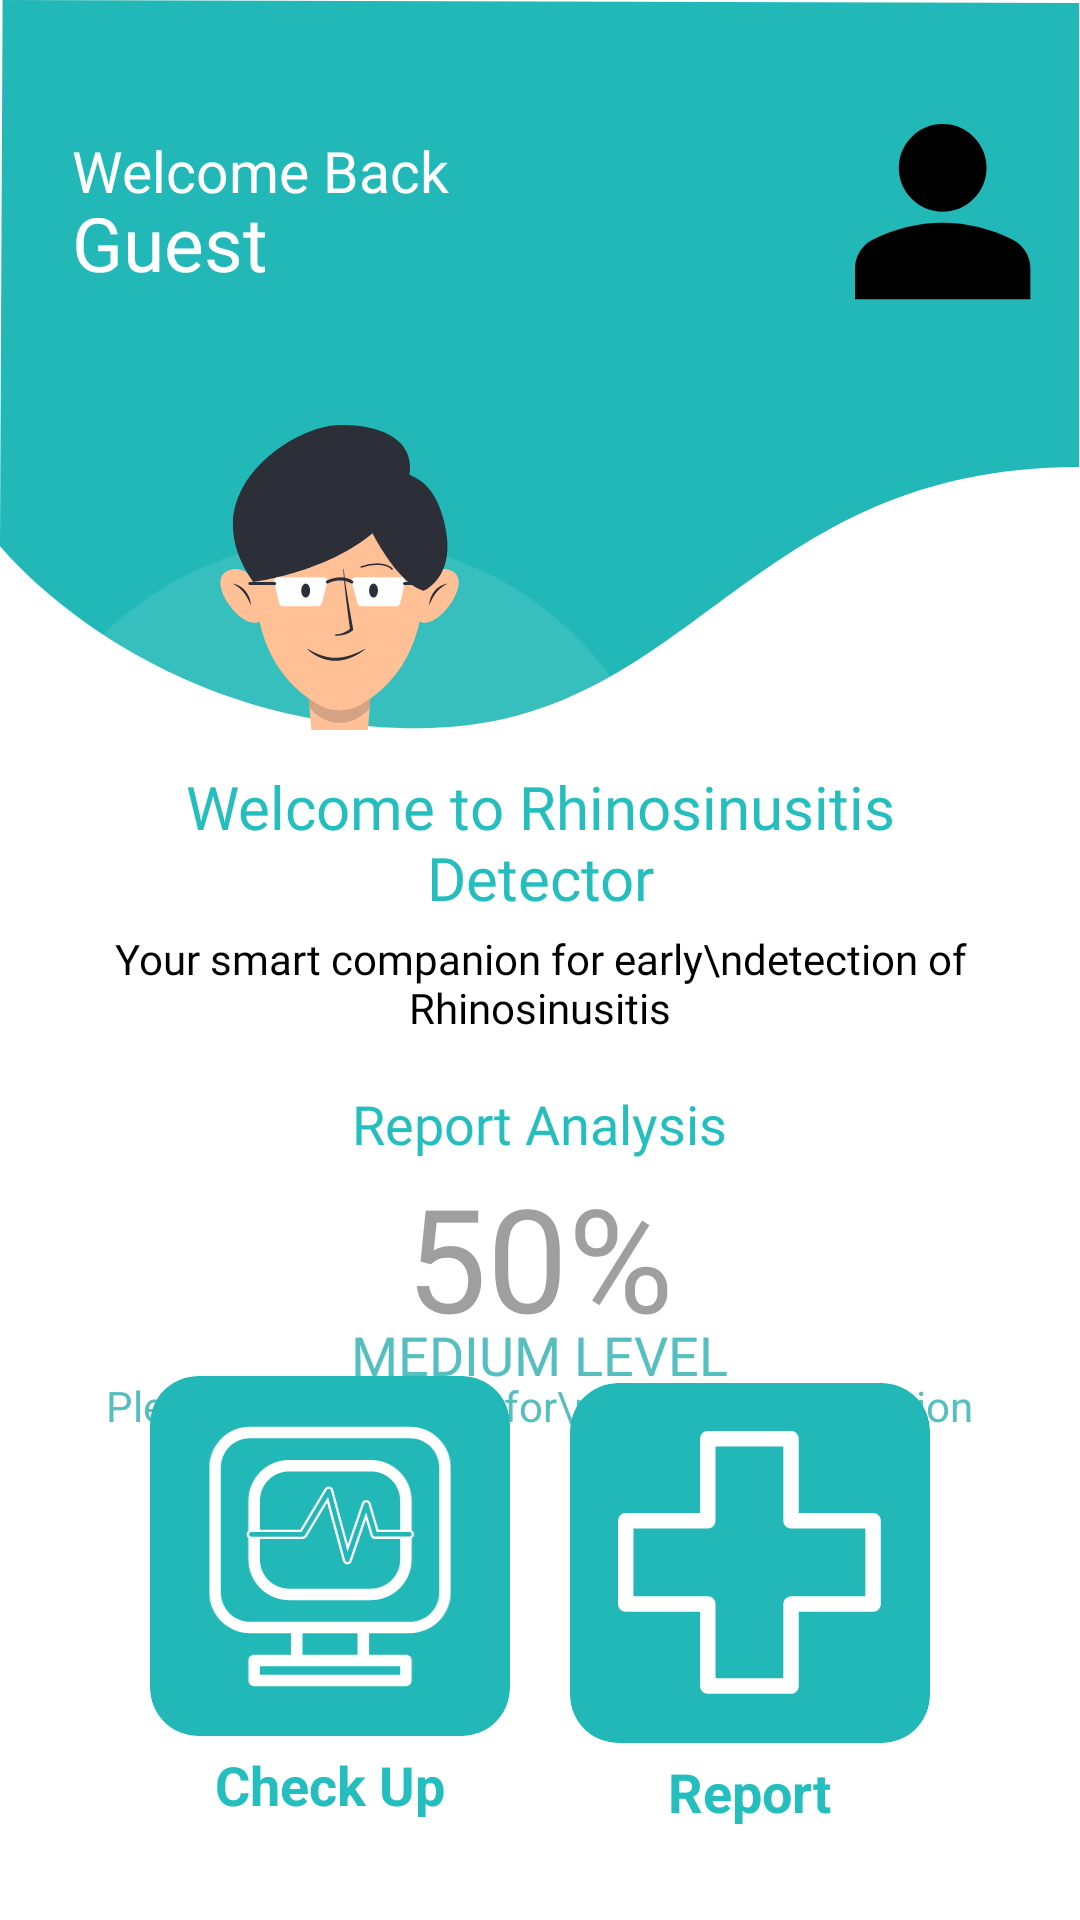

The Android layout XML behind this screen, and the referenced resources:
<!-- AndroidManifest.xml: application theme Theme.AML -->
<!-- res/layout/fragment_homepage.xml -->
<?xml version="1.0" encoding="utf-8"?>
<androidx.constraintlayout.widget.ConstraintLayout xmlns:android="http://schemas.android.com/apk/res/android"
    xmlns:app="http://schemas.android.com/apk/res-auto"
    xmlns:tools="http://schemas.android.com/tools"
    android:id="@+id/homepage_root"
    android:layout_width="match_parent"
    android:layout_height="match_parent"
    android:background="@color/white"
    tools:context=".homepage.HomepageFragment">

    
    <LinearLayout
        android:id="@+id/header_section"
        android:layout_width="0dp"
        android:layout_height="0dp"
        android:orientation="vertical"
        android:background="@drawable/vector__8_"
        app:layout_constraintTop_toTopOf="parent"
        app:layout_constraintStart_toStartOf="parent"
        app:layout_constraintEnd_toEndOf="parent"
        app:layout_constraintHeight_percent="0.38">

        
        <LinearLayout
            android:layout_width="match_parent"
            android:layout_height="wrap_content"
            android:orientation="horizontal"
            android:paddingHorizontal="16dp"
            android:layout_marginTop="16dp"
            android:paddingTop="8dp">


            <LinearLayout
                android:layout_width="0dp"
                android:layout_height="wrap_content"
                android:layout_weight="1"
                android:orientation="vertical"
                android:layout_marginVertical="20dp">

                <TextView
                    android:layout_width="wrap_content"
                    android:layout_height="wrap_content"
                    android:text="Welcome Back"
                    android:textSize="19sp"
                    android:fontFamily="@font/montserrat_regular"
                    android:textColor="@color/white"
                    android:paddingStart="8dp" />

                <TextView
                    android:id="@+id/tv_username"
                    android:layout_width="wrap_content"
                    android:layout_height="wrap_content"
                    android:text="Guest"
                    android:textSize="25sp"
                    android:fontFamily="@font/montserrat_extrabold"
                    android:textColor="@color/white"
                    android:paddingStart="8dp"
                    android:layout_marginTop="-6dp" />
            </LinearLayout>

            <ImageView
                android:id="@+id/imgProfileIcon"
                android:layout_width="59dp"
                android:layout_height="59dp"
                android:layout_gravity="center_vertical"
                android:background="@drawable/shape_round"
                android:clipToOutline="true"
                android:scaleType="centerCrop"
                android:src="@drawable/ic_guest" />
        </LinearLayout>

        <ImageView
            android:layout_width="220dp"
            android:layout_height="250dp"
            android:layout_gravity="center_horizontal"
            android:layout_marginTop="24dp"
            android:layout_marginEnd="67dp"
            android:background="@drawable/group__1_" />
    </LinearLayout>

    
    <LinearLayout
        android:id="@+id/middle_content"
        android:layout_width="0dp"
        android:layout_height="wrap_content"
        android:orientation="vertical"
        android:gravity="center_horizontal"
        android:paddingHorizontal="24dp"
        android:layout_marginTop="0dp"
        android:paddingTop="0dp"
        app:layout_constraintTop_toBottomOf="@id/header_section"
        app:layout_constraintStart_toStartOf="parent"
        app:layout_constraintEnd_toEndOf="parent">

        <TextView
            android:layout_width="wrap_content"
            android:layout_height="wrap_content"
            android:text="Welcome to Rhinosinusitis Detector"
            android:textSize="20sp"
            android:fontFamily="@font/montserrat_bold"
            android:gravity="center"
            android:textColor="#25BEBE"
            android:layout_marginTop="12dp" />

        <TextView
            android:layout_width="wrap_content"
            android:layout_height="wrap_content"
            android:text="Your smart companion for early\ndetection of Rhinosinusitis"
            android:textAlignment="center"
            android:textSize="14sp"
            android:fontFamily="@font/montserrat_medium"
            android:textColor="@color/black"
            android:layout_marginTop="4dp" />

        
        <LinearLayout
            android:layout_width="match_parent"
            android:layout_height="wrap_content"
            android:orientation="vertical"
            android:background="@drawable/shape_yellow_card"
            android:padding="5dp"
            android:layout_marginTop="12dp"
            android:gravity="center"
            android:backgroundTint="#FFFF00">

            <TextView
                android:layout_width="wrap_content"
                android:layout_height="wrap_content"
                android:text="Report Analysis"
                android:fontFamily="@font/montserrat_bolditalic"
                android:textColor="#25BEBE"
                android:textSize="18sp"
                android:layout_gravity="center" />

            <TextView
                android:id="@+id/tvPercentage"
                android:layout_width="wrap_content"
                android:layout_height="wrap_content"
                android:text="50%"
                android:fontFamily="@font/montserrat_black"
                android:textSize="48sp"
                android:textColor="@color/text_grey"
                android:layout_marginBottom="-16dp" />

            <TextView
                android:id="@+id/tvLevel"
                android:layout_width="wrap_content"
                android:layout_height="wrap_content"
                android:text="MEDIUM LEVEL"
                android:fontFamily="@font/montserrat_black"
                android:textSize="18sp"
                android:textColor="@color/text_teal"
                android:layout_marginTop="4dp"
                android:layout_marginBottom="-5dp" />

            <TextView
                android:id="@+id/tvNote"
                android:layout_width="wrap_content"
                android:layout_height="wrap_content"
                android:text="Please seek a doctor for\ndetailed information"
                android:textSize="14sp"
                android:textAlignment="center"
                android:textColor="@color/text_teal" />
        </LinearLayout>
    </LinearLayout>

    
    <LinearLayout
        android:id="@+id/action_section"
        android:layout_width="0dp"
        android:layout_height="wrap_content"
        android:layout_marginHorizontal="30dp"
        android:layout_marginBottom="36dp"
        android:gravity="center"
        android:orientation="horizontal"
        android:paddingBottom="16dp"
        app:layout_constraintTop_toBottomOf="@id/middle_content"
        app:layout_constraintBottom_toBottomOf="parent"
        app:layout_constraintStart_toStartOf="parent"
        app:layout_constraintEnd_toEndOf="parent"
        app:layout_constraintVertical_bias="0.5"> 

        
        <LinearLayout
            android:layout_width="wrap_content"
            android:layout_height="wrap_content"
            android:layout_marginEnd="20dp"
            android:gravity="center"
            android:orientation="vertical">

            <LinearLayout
                android:id="@+id/layout_checkup"
                android:layout_width="wrap_content"
                android:layout_height="wrap_content"
                android:background="@drawable/shape_teal_card"
                android:clickable="true"
                android:clipToOutline="true"
                android:focusable="true"
                android:orientation="vertical"
                android:padding="16dp">

                <ImageView
                    android:layout_width="88dp"
                    android:layout_height="88dp"
                    android:src="@drawable/ic_checkup"
                    app:tint="@android:color/white" />
            </LinearLayout>

            <TextView
                android:layout_width="wrap_content"
                android:layout_height="wrap_content"
                android:layout_marginTop="4dp"
                android:layout_marginBottom="5dp"
                android:text="Check Up"
                android:textColor="#25BEBE"
                android:textSize="18sp"
                android:textStyle="bold" />
        </LinearLayout>

        
        <LinearLayout
            android:layout_width="wrap_content"
            android:layout_height="wrap_content"
            android:gravity="center"
            android:orientation="vertical">

            <LinearLayout
                android:id="@+id/layout_report"
                android:layout_width="wrap_content"
                android:layout_height="wrap_content"
                android:background="@drawable/shape_teal_card"
                android:clipToOutline="true"
                android:orientation="vertical"
                android:padding="16dp">

                <ImageView
                    android:layout_width="88dp"
                    android:layout_height="88dp"
                    android:src="@drawable/ic_plus"
                    app:tint="@android:color/white" />
            </LinearLayout>

            <TextView
                android:layout_width="wrap_content"
                android:layout_height="wrap_content"
                android:layout_marginTop="4dp"
                android:text="Report"
                android:textColor="#25BEBE"
                android:textSize="18sp"
                android:textStyle="bold" />
        </LinearLayout>

    </LinearLayout>
</androidx.constraintlayout.widget.ConstraintLayout>
<!-- resources referenced by this layout -->
<resources>
  <color name="black">#FF000000</color>
  <color name="text_grey">#9F9F9F</color>
  <color name="text_teal">#55BEBE</color>
  <color name="white">#FFFFFFFF</color>
  <!-- drawable group__1_: vector/xml drawable (drawable, 10838 chars, omitted) -->
  <!-- drawable ic_checkup: vector/xml drawable (drawable, 4850 chars, omitted) -->
  <!-- drawable ic_guest (drawable) -->
  <vector xmlns:android="http://schemas.android.com/apk/res/android"
      android:width="72dp"
      android:height="72dp"
      android:viewportWidth="72"
      android:viewportHeight="72">
    <path
        android:pathData="M35.667,35.667C30.763,35.667 26.564,33.921 23.072,30.428C19.58,26.936 17.833,22.737 17.833,17.833C17.833,12.929 19.58,8.731 23.072,5.239C26.564,1.746 30.763,0 35.667,0C40.571,0 44.769,1.746 48.262,5.239C51.754,8.731 53.5,12.929 53.5,17.833C53.5,22.737 51.754,26.936 48.262,30.428C44.769,33.921 40.571,35.667 35.667,35.667ZM0,71.333V58.85C0,56.324 0.651,54.002 1.953,51.886C3.255,49.77 4.981,48.153 7.133,47.035C11.74,44.732 16.421,43.005 21.177,41.855C25.933,40.705 30.763,40.128 35.667,40.125C40.571,40.122 45.401,40.699 50.156,41.855C54.912,43.011 59.593,44.738 64.2,47.035C66.355,48.15 68.083,49.767 69.385,51.886C70.687,54.005 71.336,56.327 71.333,58.85V71.333H0Z"
        android:fillColor="#000000"/>
  </vector>
  <!-- drawable ic_plus (drawable) -->
  <vector xmlns:android="http://schemas.android.com/apk/res/android"
      android:width="84dp"
      android:height="84dp"
      android:viewportWidth="84"
      android:viewportHeight="84">
    <path
        android:pathData="M2.46,57.51H26.11V81.16C26.11,81.811 26.368,82.435 26.827,82.896C27.286,83.357 27.909,83.617 28.56,83.62H55.06C55.383,83.62 55.702,83.556 56,83.433C56.298,83.309 56.568,83.127 56.796,82.899C57.024,82.67 57.204,82.399 57.326,82.101C57.449,81.802 57.511,81.483 57.51,81.16V57.51H81.17C81.818,57.51 82.44,57.253 82.899,56.796C83.358,56.339 83.617,55.718 83.62,55.07V28.56C83.624,28.235 83.564,27.913 83.442,27.612C83.321,27.31 83.142,27.036 82.914,26.805C82.686,26.573 82.415,26.389 82.115,26.263C81.816,26.137 81.495,26.071 81.17,26.07H57.51V2.45C57.51,1.8 57.252,1.177 56.792,0.718C56.333,0.258 55.71,0 55.06,0H28.56C27.91,0 27.287,0.258 26.828,0.718C26.368,1.177 26.11,1.8 26.11,2.45V26.07H2.46C1.808,26.07 1.182,26.329 0.721,26.791C0.259,27.252 0,27.878 0,28.53V55.07C0.005,55.719 0.267,56.34 0.728,56.797C1.188,57.254 1.811,57.51 2.46,57.51ZM4.91,31.01H28.56C29.211,31.01 29.835,30.752 30.296,30.293C30.757,29.834 31.017,29.211 31.02,28.56V4.91H52.61V28.56C52.61,29.21 52.868,29.833 53.328,30.292C53.787,30.752 54.41,31.01 55.06,31.01H78.71V52.6H55.06C54.737,52.6 54.416,52.664 54.118,52.788C53.819,52.913 53.548,53.095 53.32,53.325C53.093,53.554 52.913,53.827 52.791,54.126C52.669,54.426 52.607,54.747 52.61,55.07V78.71H31.02V55.07C31.02,54.418 30.761,53.792 30.299,53.331C29.838,52.869 29.212,52.61 28.56,52.61H4.91V31.01Z"
        android:fillColor="#ffffff"/>
  </vector>
  <!-- drawable shape_teal_card (drawable) -->
  <shape xmlns:android="http://schemas.android.com/apk/res/android"
      android:shape="rectangle">
      <solid android:color="@color/teal" />
      <corners android:radius="16dp" />
  </shape>
  <!-- drawable vector__8_ (drawable) -->
  <vector xmlns:android="http://schemas.android.com/apk/res/android"
      android:width="391dp"
      android:height="311dp"
      android:viewportWidth="391"
      android:viewportHeight="311">
    <path
        android:pathData="M0,232.56C0,232.56 53,310.24 151.83,310.24C250.66,310.24 269.38,199 390.67,199V1.29L0.94,0L0,232.56Z"
        android:fillColor="#22B8B7"/>
  </vector>
  <style name="Theme.AML" parent="Base.Theme.AML" />
  <color name="teal">#22B8B7</color>
  <style name="Base.Theme.AML" parent="Theme.Material3.DayNight.NoActionBar">
          
          
      </style>
</resources>
